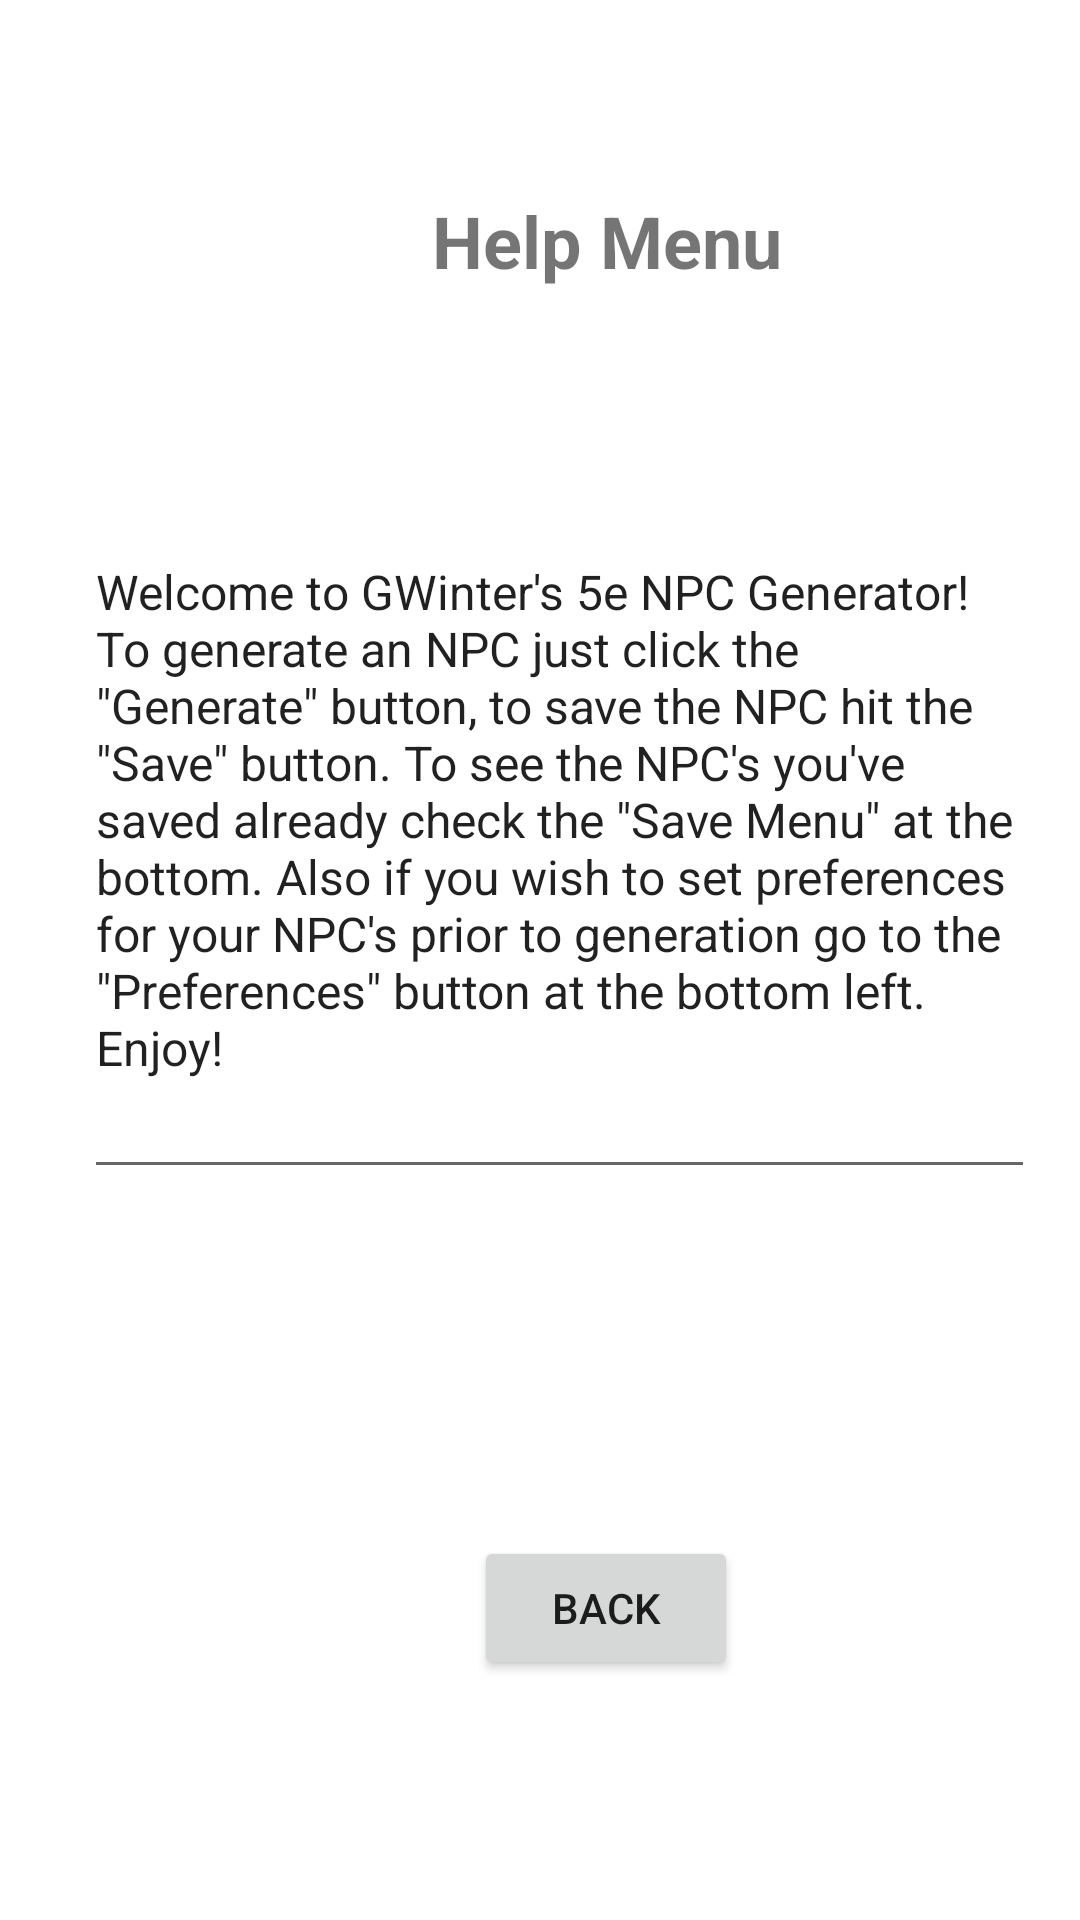

Here is an Android app screen rendered from its layout file. Give the layout XML and the strings, colors and styles it references.
<!-- AndroidManifest.xml: application theme Theme.NPC_generator -->
<!-- res/layout/activity_help_menu.xml -->
<?xml version="1.0" encoding="utf-8"?>
<androidx.constraintlayout.widget.ConstraintLayout xmlns:android="http://schemas.android.com/apk/res/android"
    xmlns:app="http://schemas.android.com/apk/res-auto"
    xmlns:tools="http://schemas.android.com/tools"
    android:layout_width="match_parent"
    android:layout_height="match_parent"
    tools:context=".help_menu">

    <TextView
        android:id="@+id/helpTitle"
        android:layout_width="wrap_content"
        android:layout_height="wrap_content"
        android:layout_marginStart="144dp"
        android:layout_marginTop="64dp"
        android:text="Help Menu"
        android:textSize="24sp"
        android:textStyle="bold"
        app:layout_constraintStart_toStartOf="parent"
        app:layout_constraintTop_toTopOf="parent" />

    <Button
        android:id="@+id/helpBackButton"
        android:layout_width="wrap_content"
        android:layout_height="wrap_content"
        android:layout_marginStart="158dp"
        android:layout_marginBottom="80dp"
        android:text="Back"
        app:layout_constraintBottom_toBottomOf="parent"
        app:layout_constraintStart_toStartOf="parent" />

    <EditText
        android:id="@+id/editTextTextMultiLine"
        android:layout_width="317dp"
        android:layout_height="220dp"
        android:layout_marginStart="61dp"
        android:layout_marginTop="80dp"
        android:layout_marginEnd="62dp"
        android:ems="10"
        android:gravity="start|top"
        android:inputType="textMultiLine"
        android:text="Welcome to GWinter's 5e NPC Generator! To generate an NPC just click the &quot;Generate&quot; button, to save the NPC hit the &quot;Save&quot; button. To see the NPC's you've saved already check the &quot;Save Menu&quot; at the bottom. Also if you wish to set preferences for your NPC's prior to generation go to the &quot;Preferences&quot; button at the bottom left. Enjoy!"
        android:textSize="16sp"
        app:layout_constraintEnd_toEndOf="parent"
        app:layout_constraintHorizontal_bias="0.416"
        app:layout_constraintStart_toStartOf="parent"
        app:layout_constraintTop_toBottomOf="@+id/helpTitle" />

</androidx.constraintlayout.widget.ConstraintLayout>
<!-- resources referenced by this layout -->
<resources>
  <style name="Theme.NPC_generator" parent="Theme.MaterialComponents.DayNight.DarkActionBar">
          
          <item name="colorPrimary">@color/purple_500</item>
          <item name="colorPrimaryVariant">@color/purple_700</item>
          <item name="colorOnPrimary">@color/white</item>
          
          <item name="colorSecondary">@color/teal_200</item>
          <item name="colorSecondaryVariant">@color/teal_700</item>
          <item name="colorOnSecondary">@color/black</item>
          
          <item name="android:statusBarColor" tools:targetApi="l">?attr/colorPrimaryVariant</item>
          
      </style>
  <!-- not gathered from this repository: default colours our renderer supplied (Android Studio template values) -->
  <color name="purple_500">#FF6200EE</color>
  <color name="purple_700">#FF3700B3</color>
  <color name="teal_200">#FF03DAC5</color>
  <color name="teal_700">#FF018786</color>
  <color name="black">#FF000000</color>
  <color name="white">#FFFFFFFF</color>
</resources>
